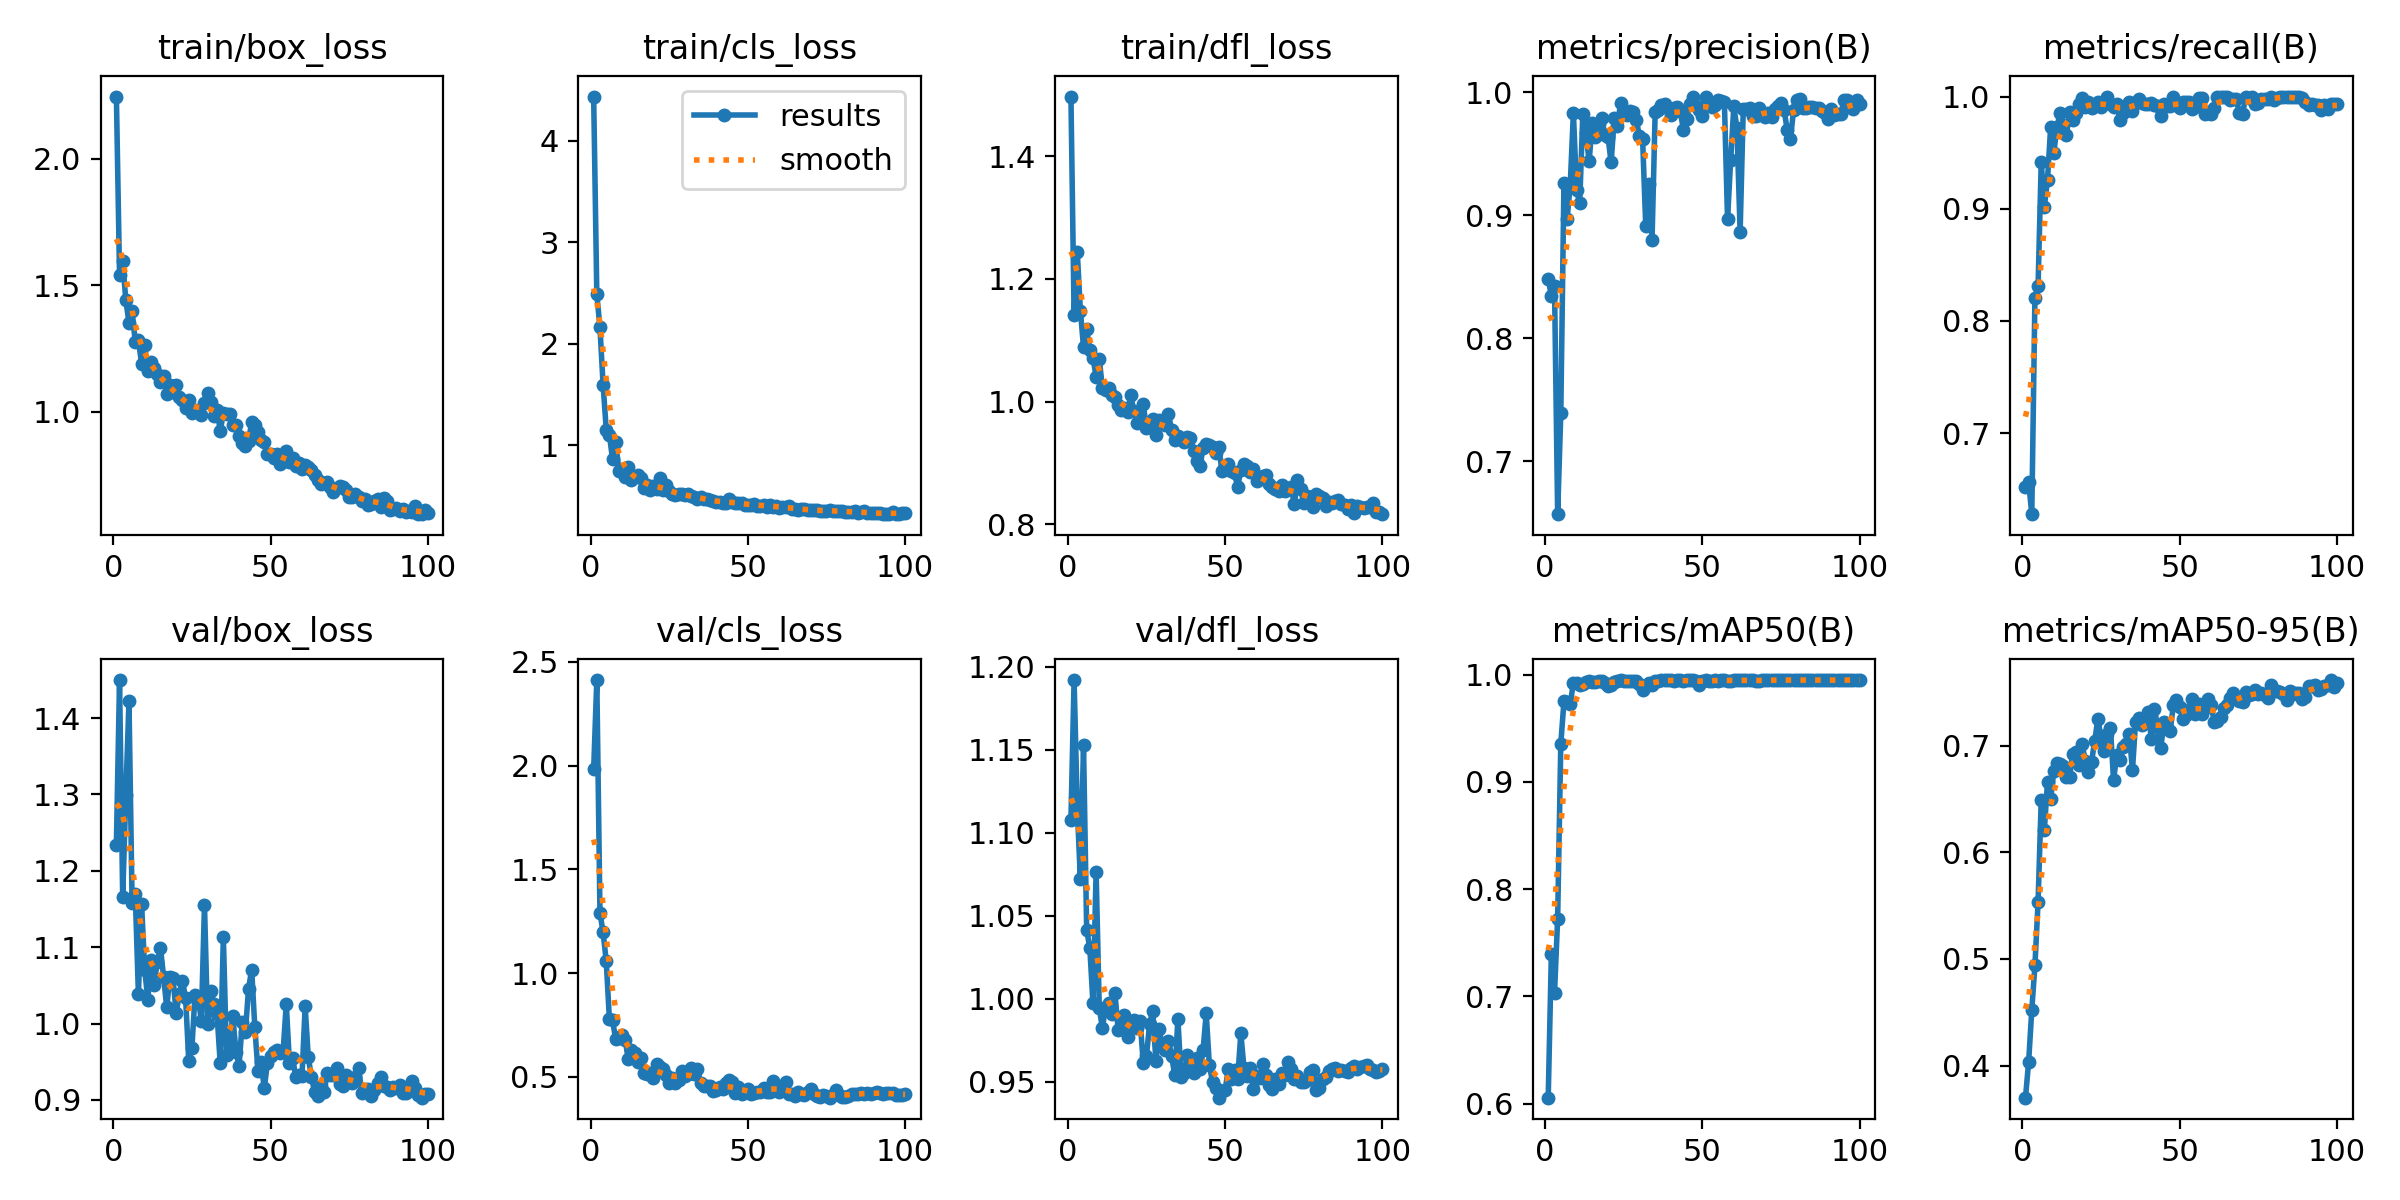

The data file committed next to this chart (first rows):
epoch, time, train/box_loss, train/cls_loss, train/dfl_loss, metrics/precision(B), metrics/recall(B), metrics/mAP50(B), metrics/mAP50-95(B), val/box_loss, val/cls_loss, val/dfl_loss, lr/pg0, lr/pg1, lr/pg2
1, 4.878, 2.245, 4.433, 1.498, 0.8484, 0.6522, 0.6056, 0.3699, 1.234, 1.983, 1.108, 0.0004144, 0.0004144, 0.0004144
2, 9.259, 1.542, 2.485, 1.141, 0.8342, 0.6564, 0.7393, 0.4035, 1.45, 2.413, 1.192, 0.0008429, 0.0008429, 0.0008429
3, 13.38, 1.594, 2.158, 1.245, 0.8424, 0.6277, 0.7031, 0.4521, 1.165, 1.29, 1.116, 0.001271, 0.001271, 0.001271
4, 17.45, 1.441, 1.592, 1.148, 0.6569, 0.8208, 0.7726, 0.494, 1.299, 1.196, 1.072, 0.001426, 0.001426, 0.001426
5, 21.55, 1.352, 1.151, 1.089, 0.7393, 0.831, 0.9356, 0.5532, 1.422, 1.057, 1.153, 0.001423, 0.001423, 0.001423
6, 25.56, 1.397, 1.102, 1.118, 0.9263, 0.9418, 0.975, 0.6492, 1.158, 0.778, 1.041, 0.00142, 0.00142, 0.00142
7, 29.63, 1.275, 0.8576, 1.084, 0.8969, 0.9019, 0.9749, 0.6213, 1.169, 0.7723, 1.031, 0.001416, 0.001416, 0.001416
8, 33.47, 1.284, 1.032, 1.071, 0.9247, 0.9259, 0.9723, 0.6663, 1.038, 0.6826, 0.9971, 0.001412, 0.001412, 0.001412
9, 37.65, 1.19, 0.7484, 1.041, 0.9834, 0.9729, 0.9926, 0.6498, 1.157, 0.6869, 1.076, 0.001407, 0.001407, 0.001407
10, 41.62, 1.262, 0.7634, 1.069, 0.9209, 0.9499, 0.9922, 0.6762, 1.07, 0.7032, 0.9946, 0.001401, 0.001401, 0.001401
11, 45.59, 1.159, 0.6882, 1.022, 0.9096, 0.9726, 0.9906, 0.684, 1.031, 0.6788, 0.9821, 0.001394, 0.001394, 0.001394
12, 49.75, 1.196, 0.7808, 1.018, 0.9824, 0.9858, 0.991, 0.683, 1.083, 0.5871, 0.995, 0.001387, 0.001387, 0.001387
13, 53.67, 1.174, 0.6529, 1.022, 0.9672, 0.975, 0.9927, 0.6813, 1.051, 0.6316, 0.9971, 0.001379, 0.001379, 0.001379
14, 57.7, 1.151, 0.6877, 1.011, 0.9437, 0.9658, 0.9942, 0.6708, 1.081, 0.6157, 0.9908, 0.001371, 0.001371, 0.001371
15, 61.54, 1.117, 0.7013, 1.007, 0.9749, 0.9862, 0.9927, 0.6705, 1.099, 0.5732, 1.003, 0.001362, 0.001362, 0.001362
16, 65.46, 1.139, 0.6756, 0.9938, 0.9633, 0.9792, 0.9929, 0.6918, 1.061, 0.5904, 0.9812, 0.001352, 0.001352, 0.001352
17, 69.52, 1.072, 0.5786, 0.9865, 0.9739, 0.9853, 0.9945, 0.6938, 1.021, 0.5201, 0.9815, 0.001342, 0.001342, 0.001342
18, 73.53, 1.107, 0.6043, 0.9898, 0.979, 0.9937, 0.9941, 0.6815, 1.061, 0.5141, 0.9898, 0.001331, 0.001331, 0.001331
19, 77.46, 1.077, 0.5532, 0.9828, 0.965, 0.9988, 0.9925, 0.7012, 1.059, 0.5181, 0.977, 0.001319, 0.001319, 0.001319
20, 81.51, 1.107, 0.5914, 1.01, 0.9637, 0.9907, 0.9894, 0.6859, 1.013, 0.494, 0.9847, 0.001307, 0.001307, 0.001307
21, 85.4, 1.057, 0.5686, 0.9845, 0.9429, 0.9949, 0.9907, 0.6749, 1.038, 0.5638, 0.9869, 0.001294, 0.001294, 0.001294
22, 89.53, 1.046, 0.6735, 0.9643, 0.9792, 0.9901, 0.9931, 0.6851, 1.056, 0.5474, 0.9823, 0.001281, 0.001281, 0.001281
23, 93.48, 1.015, 0.5547, 0.971, 0.9729, 0.9922, 0.9943, 0.7043, 1.033, 0.5399, 0.9866, 0.001267, 0.001267, 0.001267
24, 97.54, 1.046, 0.602, 0.9955, 0.9911, 0.9949, 0.9949, 0.7252, 0.9511, 0.5109, 0.9609, 0.001252, 0.001252, 0.001252
25, 101.6, 0.9936, 0.5511, 0.9563, 0.9829, 0.9906, 0.994, 0.7076, 0.9679, 0.4707, 0.9652, 0.001237, 0.001237, 0.001237
26, 105.6, 1.005, 0.5131, 0.9579, 0.9819, 0.9949, 0.9943, 0.6946, 1.038, 0.4954, 0.9847, 0.001222, 0.001222, 0.001222
27, 109.5, 1.001, 0.503, 0.9715, 0.985, 1, 0.9944, 0.7107, 1.034, 0.4697, 0.9927, 0.001206, 0.001206, 0.001206
28, 113.4, 0.9853, 0.5165, 0.9457, 0.9843, 0.9936, 0.9945, 0.7167, 1.003, 0.4856, 0.9623, 0.001189, 0.001189, 0.001189
29, 117.4, 1.034, 0.5135, 0.9707, 0.9775, 0.9904, 0.9941, 0.6674, 1.156, 0.5298, 0.9816, 0.001173, 0.001173, 0.001173
30, 121.3, 1.076, 0.5076, 0.968, 0.9643, 0.993, 0.9914, 0.6916, 0.9989, 0.5036, 0.9721, 0.001155, 0.001155, 0.001155
31, 125.3, 1.04, 0.5167, 0.9617, 0.9622, 0.9788, 0.9857, 0.6868, 1.043, 0.5154, 0.9689, 0.001137, 0.001137, 0.001137
32, 129.4, 0.985, 0.4955, 0.9791, 0.8913, 0.9856, 0.9895, 0.6988, 1.026, 0.543, 0.9745, 0.001119, 0.001119, 0.001119
33, 133.3, 1.008, 0.488, 0.9536, 0.9255, 0.988, 0.9923, 0.7018, 1.012, 0.5135, 0.9653, 0.001101, 0.001101, 0.001101
34, 137.3, 0.9247, 0.469, 0.9367, 0.8798, 0.9949, 0.9905, 0.7105, 0.9481, 0.5362, 0.954, 0.001082, 0.001082, 0.001082
35, 141.2, 0.9937, 0.4843, 0.9433, 0.9842, 0.9869, 0.9944, 0.6769, 1.113, 0.4719, 0.9878, 0.001062, 0.001062, 0.001062
36, 145.1, 0.9897, 0.4707, 0.9406, 0.9854, 0.9949, 0.9941, 0.7226, 0.9588, 0.4574, 0.953, 0.001043, 0.001043, 0.001043
37, 149.2, 0.992, 0.4671, 0.9342, 0.9897, 0.9981, 0.995, 0.7257, 0.9757, 0.4556, 0.9555, 0.001023, 0.001023, 0.001023
38, 153.2, 0.9487, 0.4624, 0.9414, 0.9905, 0.9947, 0.995, 0.7195, 1.009, 0.4541, 0.966, 0.001003, 0.001003, 0.001003
39, 157.1, 0.9467, 0.4505, 0.9411, 0.987, 0.9934, 0.9949, 0.7246, 0.9633, 0.4301, 0.9577, 0.000982, 0.000982, 0.000982
40, 161, 0.9038, 0.4341, 0.9193, 0.9814, 0.9937, 0.9949, 0.7316, 0.9447, 0.4368, 0.9554, 0.0009613, 0.0009613, 0.0009613
41, 164.9, 0.8749, 0.434, 0.9034, 0.9871, 0.994, 0.9944, 0.7062, 1.002, 0.4501, 0.9642, 0.0009402, 0.0009402, 0.0009402
42, 168.9, 0.8636, 0.4311, 0.8944, 0.9884, 0.9928, 0.9948, 0.7345, 0.9885, 0.4416, 0.9575, 0.000919, 0.000919, 0.000919
43, 172.9, 0.8855, 0.4307, 0.9239, 0.9847, 0.9919, 0.9948, 0.7176, 1.045, 0.4683, 0.9691, 0.0008976, 0.0008976, 0.0008976
44, 177, 0.9585, 0.4648, 0.9305, 0.969, 0.9824, 0.9937, 0.6975, 1.071, 0.485, 0.9911, 0.000876, 0.000876, 0.000876
45, 180.9, 0.9487, 0.44, 0.9286, 0.9782, 0.9936, 0.9947, 0.7218, 0.9953, 0.4756, 0.9598, 0.0008542, 0.0008542, 0.0008542
46, 184.9, 0.9181, 0.4264, 0.9258, 0.9906, 0.9913, 0.9948, 0.7164, 0.9378, 0.421, 0.9498, 0.0008323, 0.0008323, 0.0008323
47, 188.8, 0.8889, 0.4267, 0.9161, 0.9965, 0.9916, 0.9948, 0.7142, 0.949, 0.4507, 0.9464, 0.0008103, 0.0008103, 0.0008103
48, 192.7, 0.88, 0.4256, 0.926, 0.9891, 1, 0.9945, 0.7377, 0.9153, 0.4199, 0.9403, 0.0007882, 0.0007882, 0.0007882
49, 197, 0.8345, 0.4122, 0.8864, 0.9853, 0.9928, 0.9902, 0.743, 0.9482, 0.4299, 0.9445, 0.0007661, 0.0007661, 0.0007661
50, 201, 0.8318, 0.4131, 0.8946, 0.9804, 0.9899, 0.9938, 0.7367, 0.9577, 0.4433, 0.9447, 0.0007439, 0.0007439, 0.0007439
51, 204.9, 0.8175, 0.4073, 0.8977, 0.9961, 0.9949, 0.995, 0.7253, 0.9632, 0.4169, 0.9576, 0.0007216, 0.0007216, 0.0007216
52, 209, 0.8312, 0.4207, 0.8862, 0.9917, 0.9947, 0.9944, 0.7288, 0.965, 0.4222, 0.9518, 0.0006994, 0.0006994, 0.0006994
53, 212.9, 0.7926, 0.403, 0.8828, 0.9877, 0.9949, 0.9944, 0.733, 0.9611, 0.4285, 0.9569, 0.0006772, 0.0006772, 0.0006772
54, 216.9, 0.8209, 0.4028, 0.8607, 0.9894, 0.9893, 0.995, 0.7436, 0.9633, 0.4273, 0.9516, 0.0006551, 0.0006551, 0.0006551
55, 220.9, 0.8449, 0.4069, 0.8885, 0.9936, 0.9907, 0.9939, 0.73, 1.026, 0.4465, 0.9791, 0.000633, 0.000633, 0.000633
56, 224.9, 0.8013, 0.3927, 0.8982, 0.9932, 0.9987, 0.995, 0.739, 0.9489, 0.4275, 0.9582, 0.000611, 0.000611, 0.000611
57, 229.1, 0.8181, 0.4098, 0.895, 0.992, 0.9991, 0.995, 0.7298, 0.955, 0.4259, 0.9532, 0.0005891, 0.0005891, 0.0005891
58, 233.4, 0.7839, 0.3865, 0.8855, 0.8968, 0.9841, 0.9942, 0.7353, 0.9305, 0.479, 0.958, 0.0005673, 0.0005673, 0.0005673
59, 237.7, 0.797, 0.4002, 0.8898, 0.9453, 0.9861, 0.9945, 0.744, 0.9323, 0.4439, 0.9458, 0.0005457, 0.0005457, 0.0005457
60, 242, 0.7719, 0.3841, 0.8696, 0.9885, 0.9847, 0.9946, 0.7382, 0.9314, 0.4263, 0.9532, 0.0005243, 0.0005243, 0.0005243
... 40 more rows
